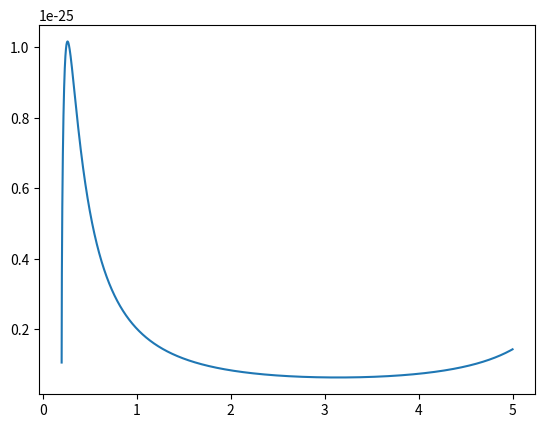

The script that saved this image:
# sigma_konvergenz.py start
import numpy as np
import matplotlib.pyplot as plt

# natural units, c = me = 1
c = 1
me = 1

# crossection
A = 1.25 * 10**(-25)


def beta(E, eps, t):
    return np.sqrt(1 - 2 * me**2 * c**4 / (E * eps * (1 - np.cos(t))))

def sigma(E, eps, t):
    b = beta(E, eps, t)
    return A * (1 - b) * (2 * b * (b**2 - 2) + (3 - b**4) * np.log((1 + b) / (1 - b)) )

E = 10
eps = 10
t = np.linspace(0.00001, 5, 10000)
s = t.copy()

for i in range(0, len(t)):
    s[i] = sigma(E, eps, t[i])

plt.plot(t,s)
plt.show()

# sigma_konvergenz.py end
